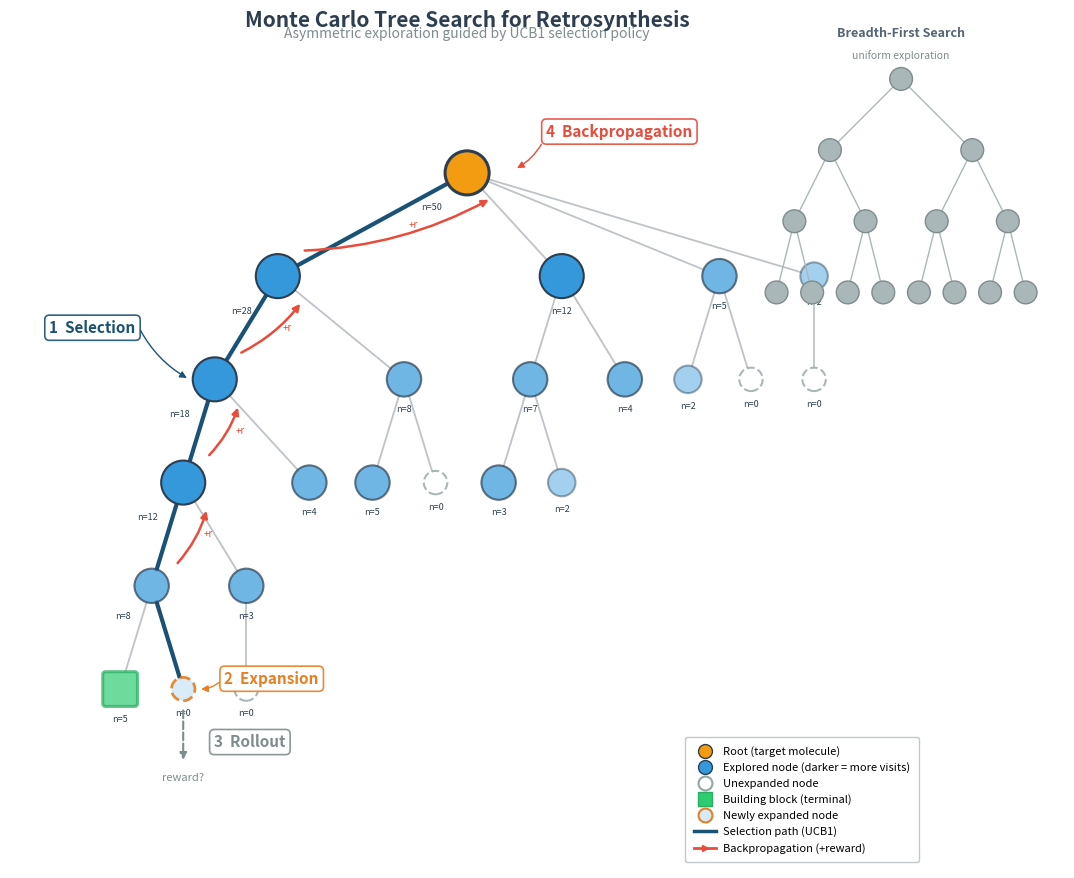

Reproduce this figure in Python.
#!/usr/bin/env python3
"""
Generate a publication-quality conceptual figure illustrating
how Monte Carlo Tree Search (MCTS) explores a retrosynthesis tree.

Shows the four MCTS phases (Selection, Expansion, Rollout, Backpropagation)
annotated on an intentionally asymmetric tree, contrasted with a BFS inset.

Usage:
    python scripts/generate_mcts_figure.py [--output PATH] [--dpi N]

Outputs:
    figures/mcts_tree_conceptual.png  (raster, 300 DPI default)
    figures/mcts_tree_conceptual.pdf  (vector)
    figures/mcts_tree_conceptual.svg  (vector)
"""

from __future__ import annotations

import argparse
from pathlib import Path
from typing import Dict, List, Optional, Tuple

import matplotlib.pyplot as plt
import matplotlib.patches as mpatches
from matplotlib.patches import FancyArrowPatch, FancyBboxPatch
from matplotlib.lines import Line2D
import matplotlib.patheffects as pe
import networkx as nx
import numpy as np


# ---------------------------------------------------------------------------
# Color palette (consistent with DORAnet_agent/visualize.py)
# ---------------------------------------------------------------------------
COLOR = {
    "root": "#f39c12",
    "internal": "#3498db",
    "terminal": "#2ecc71",
    "selection_path": "#1a5276",
    "backprop": "#e74c3c",
    "unexpanded": "#95a5a6",
    "edge": "#bdc3c7",
    "bfs": "#aab7b8",
    "new_node_fill": "#d6eaf8",
    "new_node_edge": "#e67e22",
    "rollout": "#7f8c8d",
    "bg": "#ffffff",
    "phase_text": "#2c3e50",
}


# ---------------------------------------------------------------------------
# 1. Build synthetic asymmetric MCTS tree
# ---------------------------------------------------------------------------

def _build_tree() -> Tuple[nx.DiGraph, Dict]:
    """
    Return (G, node_meta) for a hand-crafted asymmetric MCTS tree.

    node_meta[node_id] = {
        "visits": int,
        "label": str,          # display label
        "kind": str,            # "root" | "internal" | "terminal" | "unexpanded" | "new"
    }
    """
    G = nx.DiGraph()
    meta: Dict[str, dict] = {}

    def _add(nid, visits, kind="internal", label=None):
        G.add_node(nid)
        meta[nid] = {
            "visits": visits,
            "label": label or nid,
            "kind": kind,
        }

    # Root
    _add("Root", 50, kind="root")

    # --- Left / deep branch (heavily explored) ---
    _add("A", 28)
    G.add_edge("Root", "A")

    _add("A1", 18)
    G.add_edge("A", "A1")

    _add("A2", 8)
    G.add_edge("A", "A2")

    _add("A1a", 12)
    G.add_edge("A1", "A1a")

    _add("A1b", 4)
    G.add_edge("A1", "A1b")

    _add("A1a-i", 8)
    G.add_edge("A1a", "A1a-i")

    _add("A1a-ii", 3)
    G.add_edge("A1a", "A1a-ii")

    _add("T1", 5, kind="terminal", label="T1")  # terminal / building block
    G.add_edge("A1a-i", "T1")

    _add("NEW", 0, kind="new", label="NEW")  # just expanded this iteration
    G.add_edge("A1a-i", "NEW")

    _add("A1a-iii", 0, kind="unexpanded")
    G.add_edge("A1a-ii", "A1a-iii")

    _add("A2a", 5)
    G.add_edge("A2", "A2a")

    _add("A2b", 0, kind="unexpanded")
    G.add_edge("A2", "A2b")

    # --- Middle branch (moderate exploration) ---
    _add("B", 12)
    G.add_edge("Root", "B")

    _add("B1", 7)
    G.add_edge("B", "B1")

    _add("B2", 4, kind="internal")
    G.add_edge("B", "B2")

    _add("B1a", 3)
    G.add_edge("B1", "B1a")

    _add("B1b", 2)
    G.add_edge("B1", "B1b")

    # --- Right / shallow branches (barely explored) ---
    _add("C", 5)
    G.add_edge("Root", "C")

    _add("C1", 2)
    G.add_edge("C", "C1")

    _add("C2", 0, kind="unexpanded")
    G.add_edge("C", "C2")

    _add("D", 2)
    G.add_edge("Root", "D")

    _add("D1", 0, kind="unexpanded")
    G.add_edge("D", "D1")

    return G, meta


# ---------------------------------------------------------------------------
# 2. Leaf-count-weighted hierarchical layout
# ---------------------------------------------------------------------------

def _leaf_count(G: nx.DiGraph, node) -> int:
    children = list(G.successors(node))
    if not children:
        return 1
    return sum(_leaf_count(G, c) for c in children)


def _hierarchical_pos(
    G: nx.DiGraph,
    root,
    x_range: Tuple[float, float] = (-5.0, 5.0),
    y_step: float = 1.4,
) -> Dict:
    """Leaf-count-weighted top-down layout."""
    pos: Dict = {}
    total_leaves = _leaf_count(G, root)
    total_width = x_range[1] - x_range[0]

    def _layout(node, x_lo, x_hi, depth):
        pos[node] = ((x_lo + x_hi) / 2.0, -depth * y_step)
        children = list(G.successors(node))
        if not children:
            return
        child_leaves = [_leaf_count(G, c) for c in children]
        total = sum(child_leaves)
        cursor = x_lo
        for child, cl in zip(children, child_leaves):
            share = (cl / total) * (x_hi - x_lo)
            _layout(child, cursor, cursor + share, depth + 1)
            cursor += share

    _layout(root, x_range[0], x_range[1], 0)
    return pos


# ---------------------------------------------------------------------------
# 3. Node drawing helpers
# ---------------------------------------------------------------------------

def _node_alpha(visits: int) -> float:
    if visits >= 10:
        return 1.0
    if visits >= 3:
        return 0.7
    if visits >= 1:
        return 0.45
    return 0.25


def _node_radius(visits: int) -> float:
    if visits >= 10:
        return 0.32
    if visits >= 3:
        return 0.25
    if visits >= 1:
        return 0.20
    return 0.17


def _draw_node(ax, x, y, meta, node_id, zorder=3):
    kind = meta["kind"]
    visits = meta["visits"]
    alpha = _node_alpha(visits)
    r = _node_radius(visits)

    if kind == "root":
        circle = plt.Circle(
            (x, y), r, fc=COLOR["root"], ec="#2c3e50",
            lw=2.2, alpha=alpha, zorder=zorder,
        )
        ax.add_patch(circle)
    elif kind == "terminal":
        half = r * 0.85
        rect = FancyBboxPatch(
            (x - half, y - half), 2 * half, 2 * half,
            boxstyle="round,pad=0.04",
            fc=COLOR["terminal"], ec="#27ae60",
            lw=2.2, alpha=alpha, zorder=zorder,
        )
        ax.add_patch(rect)
    elif kind == "unexpanded":
        circle = plt.Circle(
            (x, y), r, fc="white", ec=COLOR["unexpanded"],
            lw=1.5, ls="--", alpha=0.8, zorder=zorder,
        )
        ax.add_patch(circle)
    elif kind == "new":
        circle = plt.Circle(
            (x, y), r, fc=COLOR["new_node_fill"], ec=COLOR["new_node_edge"],
            lw=2.0, ls="--", alpha=0.9, zorder=zorder,
        )
        ax.add_patch(circle)
    else:  # internal
        circle = plt.Circle(
            (x, y), r, fc=COLOR["internal"], ec="#2c3e50",
            lw=1.5, alpha=alpha, zorder=zorder,
        )
        ax.add_patch(circle)

    # Node label (n=X) below the node
    label_text = f"n={visits}"
    # Shift label left for selection path nodes so it doesn't overlap backprop arrows
    label_x = x
    label_ha = "center"
    if node_id in ("Root", "A", "A1", "A1a", "A1a-i"):
        label_x = x - r - 0.05
        label_ha = "right"
    ax.text(
        label_x, y - r - 0.12, label_text,
        ha=label_ha, va="top", fontsize=6.5,
        color="#2c3e50", zorder=zorder + 1,
    )


# ---------------------------------------------------------------------------
# 4. Draw edges
# ---------------------------------------------------------------------------

def _draw_edges(ax, G, pos, meta, selection_path_edges):
    for u, v in G.edges():
        x0, y0 = pos[u]
        x1, y1 = pos[v]
        r_u = _node_radius(meta[u]["visits"])
        r_v = _node_radius(meta[v]["visits"])

        # Shorten line to avoid overlapping circles
        dx, dy = x1 - x0, y1 - y0
        length = np.hypot(dx, dy)
        if length == 0:
            continue
        ux_, uy_ = dx / length, dy / length
        sx, sy = x0 + ux_ * r_u, y0 + uy_ * r_u
        ex, ey = x1 - ux_ * r_v, y1 - uy_ * r_v

        if (u, v) in selection_path_edges:
            # Selection path: bold dark blue
            ax.plot(
                [sx, ex], [sy, ey],
                color=COLOR["selection_path"], lw=3.0, solid_capstyle="round",
                zorder=2,
            )
        else:
            ax.plot(
                [sx, ex], [sy, ey],
                color=COLOR["edge"], lw=1.3, solid_capstyle="round",
                zorder=1,
            )


# ---------------------------------------------------------------------------
# 5. Annotate MCTS phases
# ---------------------------------------------------------------------------

def _annotate_phases(ax, pos, meta):
    # --- Phase 1: Selection ---
    selection_nodes = ["Root", "A", "A1", "A1a", "A1a-i"]
    # Place label to the left of the selection path
    sx, sy = pos["A1"][0] - 1.15, (pos["Root"][1] + pos["A1a"][1]) / 2
    ax.text(
        sx, sy,
        "1  Selection",
        fontsize=11, fontweight="bold", color=COLOR["selection_path"],
        ha="right", va="center",
        bbox=dict(boxstyle="round,pad=0.3", fc="white", ec=COLOR["selection_path"],
                  alpha=0.9, lw=1.2),
        zorder=10,
    )
    # Small curved arrow from label to path
    mid_x, mid_y = pos["A1"][0], pos["A1"][1]
    ax.annotate(
        "", xy=(mid_x - _node_radius(meta["A1"]["visits"]) - 0.05, mid_y),
        xytext=(sx + 0.05, sy),
        arrowprops=dict(arrowstyle="-|>", color=COLOR["selection_path"],
                        lw=1.0, connectionstyle="arc3,rad=0.15"),
        zorder=10,
    )

    # --- Phase 2: Expansion ---
    nx_, ny = pos["NEW"]
    ax.text(
        nx_ + 0.6, ny + 0.15,
        "2  Expansion",
        fontsize=11, fontweight="bold", color=COLOR["new_node_edge"],
        ha="left", va="center",
        bbox=dict(boxstyle="round,pad=0.3", fc="white", ec=COLOR["new_node_edge"],
                  alpha=0.9, lw=1.2),
        zorder=10,
    )
    ax.annotate(
        "", xy=(nx_ + _node_radius(0) + 0.05, ny),
        xytext=(nx_ + 0.55, ny + 0.12),
        arrowprops=dict(arrowstyle="-|>", color=COLOR["new_node_edge"],
                        lw=1.0, connectionstyle="arc3,rad=-0.2"),
        zorder=10,
    )

    # --- Phase 3: Rollout (simulation) ---
    rx, ry = nx_, ny - _node_radius(0)
    # Dashed arrow downward from NEW node
    rollout_end_y = ry - 0.9
    ax.annotate(
        "",
        xy=(rx, rollout_end_y),
        xytext=(rx, ry - 0.1),
        arrowprops=dict(arrowstyle="-|>", color=COLOR["rollout"],
                        lw=1.5, ls="--"),
        zorder=5,
    )
    ax.text(
        rx + 0.45, rollout_end_y + 0.3,
        "3  Rollout",
        fontsize=11, fontweight="bold", color=COLOR["rollout"],
        ha="left", va="center",
        bbox=dict(boxstyle="round,pad=0.3", fc="white", ec=COLOR["rollout"],
                  alpha=0.9, lw=1.2),
        zorder=10,
    )
    # "reward = ?" label at the end of the dashed arrow
    ax.text(
        rx, rollout_end_y - 0.15,
        "reward?",
        fontsize=8, fontstyle="italic", color=COLOR["rollout"],
        ha="center", va="top",
        zorder=10,
    )

    # --- Phase 4: Backpropagation ---
    # Red upward arrows alongside the selection path
    backprop_nodes = ["A1a-i", "A1a", "A1", "A", "Root"]
    offset_x = 0.35  # horizontal offset from the node centers
    for i in range(len(backprop_nodes) - 1):
        lower = backprop_nodes[i]
        upper = backprop_nodes[i + 1]
        lx, ly = pos[lower]
        ux_, uy_ = pos[upper]
        r_lower = _node_radius(meta[lower]["visits"])
        r_upper = _node_radius(meta[upper]["visits"])
        ax.annotate(
            "",
            xy=(ux_ + offset_x, uy_ - r_upper - 0.05),
            xytext=(lx + offset_x, ly + r_lower + 0.05),
            arrowprops=dict(arrowstyle="-|>", color=COLOR["backprop"],
                            lw=1.8, connectionstyle="arc3,rad=0.12"),
            zorder=6,
        )
        # "+r" label next to each arrow
        mid_x_bp = (lx + ux_) / 2 + offset_x + 0.18
        mid_y_bp = (ly + uy_) / 2
        ax.text(
            mid_x_bp, mid_y_bp, "+r",
            fontsize=7, color=COLOR["backprop"], fontstyle="italic",
            ha="left", va="center", zorder=7,
        )

    # Backprop label near top-right of the root
    bx, by = pos["Root"][0] + offset_x + 0.8, pos["Root"][1] + 0.6
    ax.text(
        bx, by,
        "4  Backpropagation",
        fontsize=11, fontweight="bold", color=COLOR["backprop"],
        ha="left", va="center",
        bbox=dict(boxstyle="round,pad=0.3", fc="white", ec=COLOR["backprop"],
                  alpha=0.9, lw=1.2),
        zorder=10,
    )
    ax.annotate(
        "",
        xy=(pos["Root"][0] + _node_radius(meta["Root"]["visits"]) + offset_x + 0.02,
            pos["Root"][1] + 0.05),
        xytext=(bx - 0.05, by - 0.15),
        arrowprops=dict(arrowstyle="-|>", color=COLOR["backprop"],
                        lw=1.0, connectionstyle="arc3,rad=-0.15"),
        zorder=10,
    )


# ---------------------------------------------------------------------------
# 6. BFS comparison inset
# ---------------------------------------------------------------------------

def _draw_bfs_inset(fig, rect=(0.64, 0.62, 0.34, 0.34)):
    """
    Draw a small complete binary tree in an inset axes to contrast with MCTS.
    rect = [left, bottom, width, height] in figure coords.
    """
    ax_inset = fig.add_axes(rect)
    ax_inset.set_xlim(-2.3, 2.3)
    ax_inset.set_ylim(-3.5, 0.8)
    ax_inset.set_aspect("equal")
    ax_inset.axis("off")

    # Build complete binary tree depth 3
    bfs_g = nx.balanced_tree(2, 3, create_using=nx.DiGraph())
    bfs_pos = _hierarchical_pos(bfs_g, 0, x_range=(-2.0, 2.0), y_step=1.0)

    # Draw edges
    for u, v in bfs_g.edges():
        x0, y0 = bfs_pos[u]
        x1, y1 = bfs_pos[v]
        ax_inset.plot([x0, x1], [y0, y1], color=COLOR["bfs"], lw=1.0, zorder=1)

    # Draw nodes — all same size, same shade
    r = 0.16
    for n in bfs_g.nodes():
        x, y = bfs_pos[n]
        c = plt.Circle((x, y), r, fc=COLOR["bfs"], ec="#7f8c8d", lw=1.0, zorder=2)
        ax_inset.add_patch(c)

    # Title
    ax_inset.text(
        0, 0.55,
        "Breadth-First Search",
        fontsize=9, fontweight="bold", ha="center", va="bottom",
        color="#566573",
    )
    ax_inset.text(
        0, 0.25,
        "uniform exploration",
        fontsize=7.5, fontstyle="italic", ha="center", va="bottom",
        color="#7f8c8d",
    )

    # Thin border for the inset
    for spine in ax_inset.spines.values():
        spine.set_visible(True)
        spine.set_edgecolor("#bdc3c7")
        spine.set_linewidth(0.8)


# ---------------------------------------------------------------------------
# 7. Legend
# ---------------------------------------------------------------------------

def _draw_legend(ax):
    legend_elements = [
        plt.Circle((0, 0), 0.1, fc=COLOR["internal"], ec="#2c3e50", lw=1.5),
    ]
    # Use Line2D proxies for legend
    handles = [
        Line2D([0], [0], marker="o", color="w", markerfacecolor=COLOR["root"],
               markeredgecolor="#2c3e50", markersize=10, lw=0,
               label="Root (target molecule)"),
        Line2D([0], [0], marker="o", color="w", markerfacecolor=COLOR["internal"],
               markeredgecolor="#2c3e50", markersize=10, lw=0,
               label="Explored node (darker = more visits)"),
        Line2D([0], [0], marker="o", color="w", markerfacecolor="white",
               markeredgecolor=COLOR["unexpanded"], markersize=10, lw=0,
               markeredgewidth=1.5, label="Unexpanded node"),
        Line2D([0], [0], marker="s", color="w", markerfacecolor=COLOR["terminal"],
               markeredgecolor="#27ae60", markersize=10, lw=0,
               label="Building block (terminal)"),
        Line2D([0], [0], marker="o", color="w", markerfacecolor=COLOR["new_node_fill"],
               markeredgecolor=COLOR["new_node_edge"], markersize=10, lw=0,
               markeredgewidth=1.5, label="Newly expanded node"),
        Line2D([0], [0], color=COLOR["selection_path"], lw=2.5,
               label="Selection path (UCB1)"),
        Line2D([0], [0], color=COLOR["backprop"], lw=2.0,
               marker=">", markersize=5,
               label="Backpropagation (+reward)"),
    ]
    ax.legend(
        handles=handles,
        loc="lower right",
        fontsize=8,
        framealpha=0.92,
        edgecolor="#bdc3c7",
        fancybox=True,
        borderpad=0.8,
        handletextpad=0.6,
    )


# ---------------------------------------------------------------------------
# Main figure assembly
# ---------------------------------------------------------------------------

def generate_figure(output_dir: str = "figures", dpi: int = 300) -> None:
    G, meta = _build_tree()
    pos = _hierarchical_pos(G, "Root", x_range=(-5.5, 5.5), y_step=1.5)

    selection_path_edges = {
        ("Root", "A"), ("A", "A1"), ("A1", "A1a"),
        ("A1a", "A1a-i"), ("A1a-i", "NEW"),
    }

    fig, ax = plt.subplots(figsize=(14, 9))
    fig.patch.set_facecolor("white")
    ax.set_facecolor("white")

    # Draw edges first (lowest z-order)
    _draw_edges(ax, G, pos, meta, selection_path_edges)

    # Draw nodes
    for nid in G.nodes():
        x, y = pos[nid]
        _draw_node(ax, x, y, meta[nid], nid)

    # Annotate MCTS phases
    _annotate_phases(ax, pos, meta)

    # Title
    ax.set_title(
        "Monte Carlo Tree Search for Retrosynthesis",
        fontsize=15, fontweight="bold", color=COLOR["phase_text"],
        pad=16,
    )
    ax.text(
        0.5, 1.01,
        "Asymmetric exploration guided by UCB1 selection policy",
        transform=ax.transAxes, fontsize=10, fontstyle="italic",
        ha="center", va="bottom", color="#7f8c8d",
    )

    # Axis limits with padding
    xs = [pos[n][0] for n in G.nodes()]
    ys = [pos[n][1] for n in G.nodes()]
    pad_x, pad_y = 1.6, 1.8
    ax.set_xlim(min(xs) - pad_x, max(xs) + pad_x)
    ax.set_ylim(min(ys) - pad_y - 0.8, max(ys) + pad_y)
    ax.set_aspect("equal")
    ax.axis("off")

    # BFS inset
    _draw_bfs_inset(fig)

    # Legend
    _draw_legend(ax)

    fig.subplots_adjust(left=0.02, right=0.98, top=0.93, bottom=0.02)

    # Save
    out = Path(output_dir)
    out.mkdir(parents=True, exist_ok=True)

    stem = out / "mcts_tree_conceptual"
    for fmt in ("png", "pdf", "svg"):
        path = stem.with_suffix(f".{fmt}")
        save_kwargs = dict(
            bbox_inches="tight", facecolor="white", edgecolor="none",
        )
        if fmt == "png":
            save_kwargs["dpi"] = dpi
        fig.savefig(path, format=fmt, **save_kwargs)
        print(f"Saved {path}")

    plt.close(fig)


# ---------------------------------------------------------------------------
# CLI
# ---------------------------------------------------------------------------

def main():
    parser = argparse.ArgumentParser(
        description="Generate a publication-quality MCTS conceptual figure.",
    )
    parser.add_argument(
        "--output", default="figures",
        help="Output directory (default: figures/)",
    )
    parser.add_argument(
        "--dpi", type=int, default=300,
        help="DPI for PNG output (default: 300)",
    )
    args = parser.parse_args()
    generate_figure(output_dir=args.output, dpi=args.dpi)


if __name__ == "__main__":
    main()
